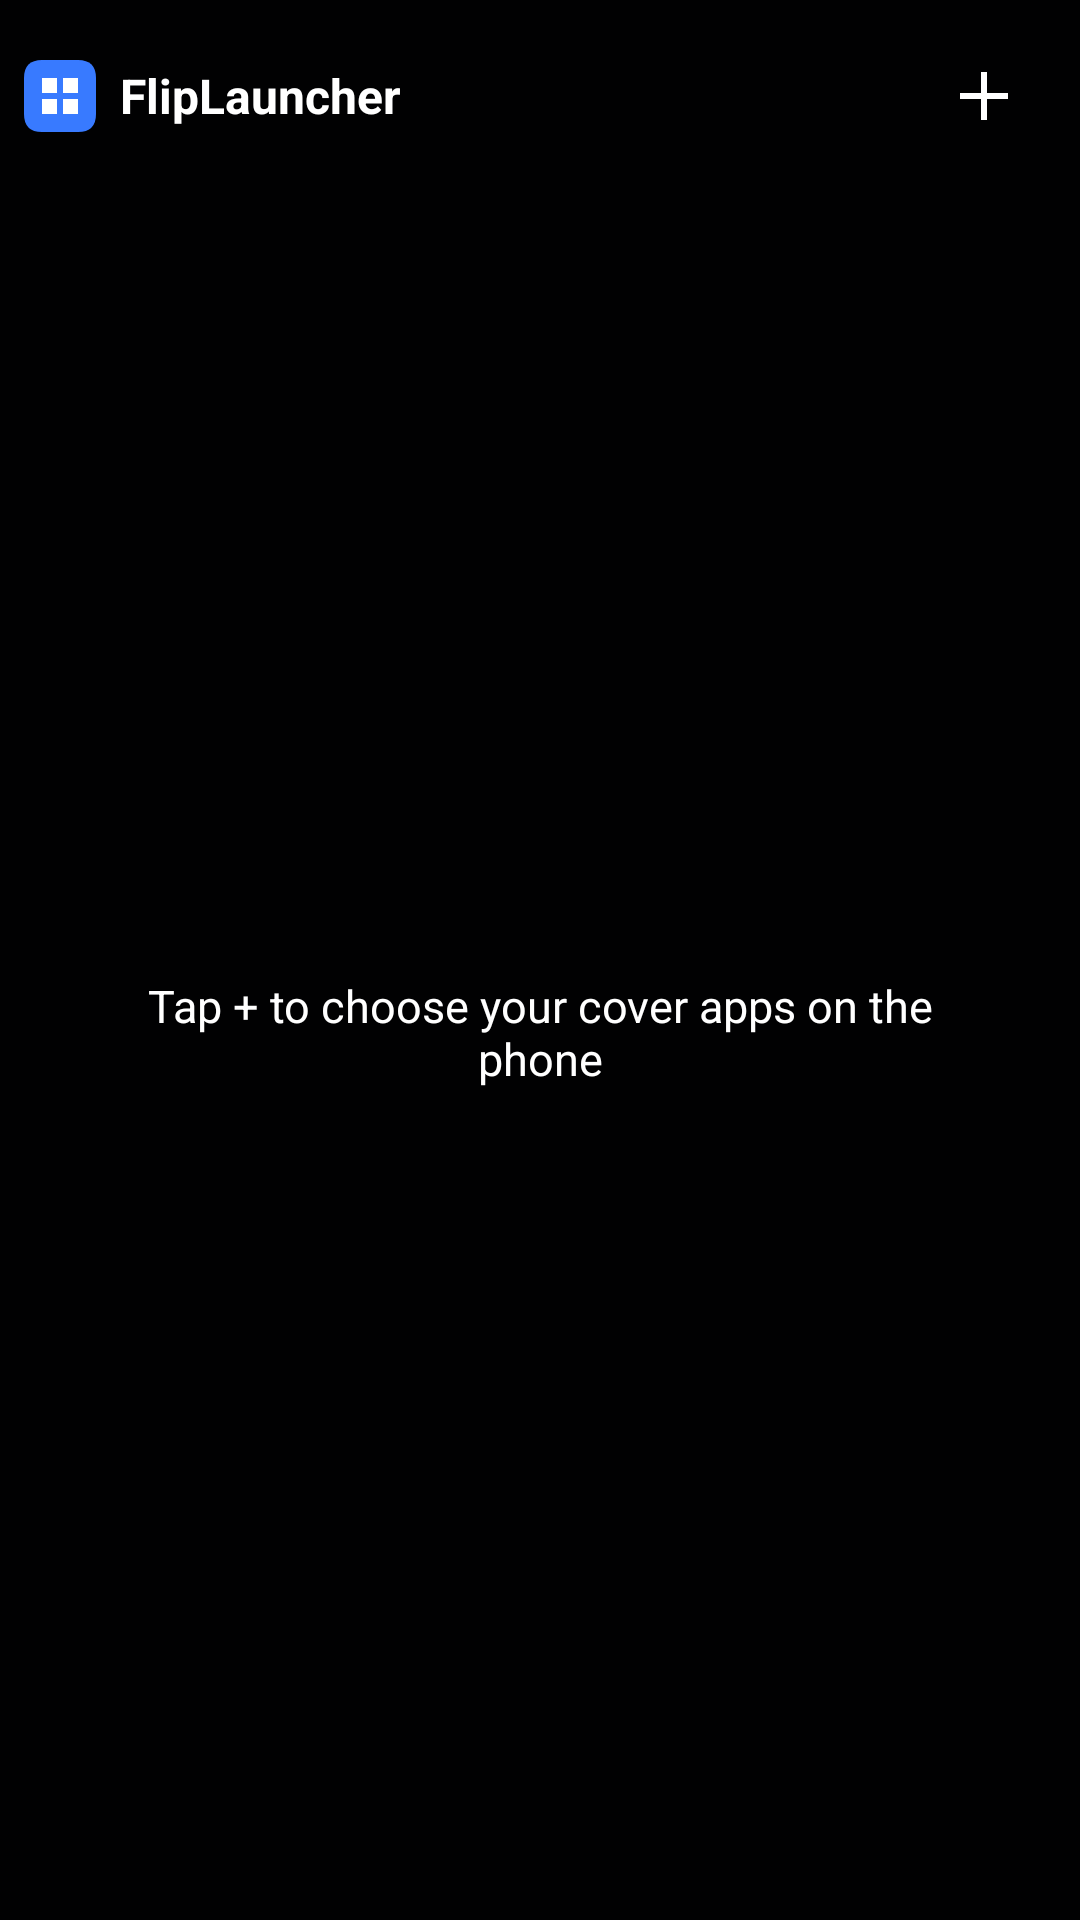

Produce the Android XML layout that renders to this screen, including the resource entries it uses.
<!-- AndroidManifest.xml: application theme Theme.FlipLauncher -->
<!-- res/layout/widget_flip_launcher.xml -->
<?xml version="1.0" encoding="utf-8"?>
<LinearLayout xmlns:android="http://schemas.android.com/apk/res/android"
    android:id="@+id/widgetRoot"
    android:layout_width="match_parent" android:layout_height="match_parent"
    android:orientation="vertical" android:padding="8dp">
    <LinearLayout
        android:layout_width="match_parent" android:layout_height="48dp"
        android:gravity="center_vertical" android:orientation="horizontal">
        <ImageView
            android:layout_width="24dp" android:layout_height="24dp"
            android:importantForAccessibility="no" android:src="@drawable/ic_widget_mark" />
        <TextView
            android:layout_width="0dp" android:layout_height="wrap_content" android:layout_weight="1"
            android:paddingStart="8dp" android:paddingEnd="0dp" android:singleLine="true" android:ellipsize="end"
            android:text="@string/app_name" android:textColor="@android:color/white"
            android:textSize="16sp" android:textStyle="bold" />
        <ImageButton
            android:id="@+id/widgetEdit" android:layout_width="48dp" android:layout_height="48dp"
            android:background="@android:color/transparent" android:contentDescription="@string/edit_on_phone"
            android:padding="12dp" android:src="@drawable/ic_widget_add" />
    </LinearLayout>
    <GridView
        android:id="@+id/widgetGrid" android:layout_width="match_parent" android:layout_height="0dp"
        android:layout_weight="1" android:columnWidth="72dp" android:gravity="center"
        android:horizontalSpacing="0dp" android:listSelector="@android:color/transparent"
        android:numColumns="4" android:scrollbars="none" android:stretchMode="columnWidth" android:visibility="gone"
        android:verticalSpacing="4dp" />
    <TextView
        android:id="@+id/widgetEmpty" android:layout_width="match_parent" android:layout_height="0dp"
        android:layout_weight="1" android:gravity="center" android:padding="24dp"
        android:text="@string/widget_empty" android:textColor="@android:color/white"
        android:textSize="15sp" />
</LinearLayout>
<!-- resources referenced by this layout -->
<resources>
  <!-- drawable ic_widget_add (drawable) -->
  <vector xmlns:android="http://schemas.android.com/apk/res/android"
      android:width="24dp" android:height="24dp" android:viewportWidth="24" android:viewportHeight="24">
      <path android:fillColor="#FFFFFF" android:pathData="M11,4L13,4L13,11L20,11L20,13L13,13L13,20L11,20L11,13L4,13L4,11L11,11Z" />
  </vector>
  <!-- drawable ic_widget_mark (drawable) -->
  <vector xmlns:android="http://schemas.android.com/apk/res/android"
      android:width="24dp" android:height="24dp" android:viewportWidth="24" android:viewportHeight="24">
      <path android:fillColor="#387AFF" android:pathData="M6,0L18,0Q24,0 24,6L24,18Q24,24 18,24L6,24Q0,24 0,18L0,6Q0,0 6,0Z" />
      <path android:fillColor="#FFFFFF" android:pathData="M6,6L11,6L11,11L6,11ZM13,6L18,6L18,11L13,11ZM6,13L11,13L11,18L6,18ZM13,13L18,13L18,18L13,18Z" />
  </vector>
  <string name="app_name">FlipLauncher</string>
  <string name="edit_on_phone">Edit apps on the main screen</string>
  <string name="widget_empty">Tap + to choose your cover apps on the phone</string>
  <style name="Theme.FlipLauncher" parent="Theme.Material3.DayNight.NoActionBar">
          <item name="android:windowBackground">@color/fl_background</item>
          <item name="android:statusBarColor">@android:color/transparent</item>
          <item name="android:navigationBarColor">@android:color/transparent</item>
          <item name="android:windowLightStatusBar">false</item>
          <item name="colorPrimary">@color/fl_primary</item>
          <item name="colorOnPrimary">@color/fl_gray_01</item>
          <item name="android:colorBackground">@color/fl_background</item>
          <item name="colorSurface">@color/fl_surface</item>
          <item name="colorOnSurface">@color/fl_on_background</item>
      </style>
  <color name="fl_background">@color/fl_gray_100</color>
  <color name="fl_primary">#387AFF</color>
  <color name="fl_gray_01">#FCFCFF</color>
  <color name="fl_surface">@color/fl_gray_95</color>
  <color name="fl_on_background">@color/fl_gray_01</color>
  <color name="fl_gray_100">#010102</color>
  <color name="fl_gray_95">#17171A</color>
</resources>
